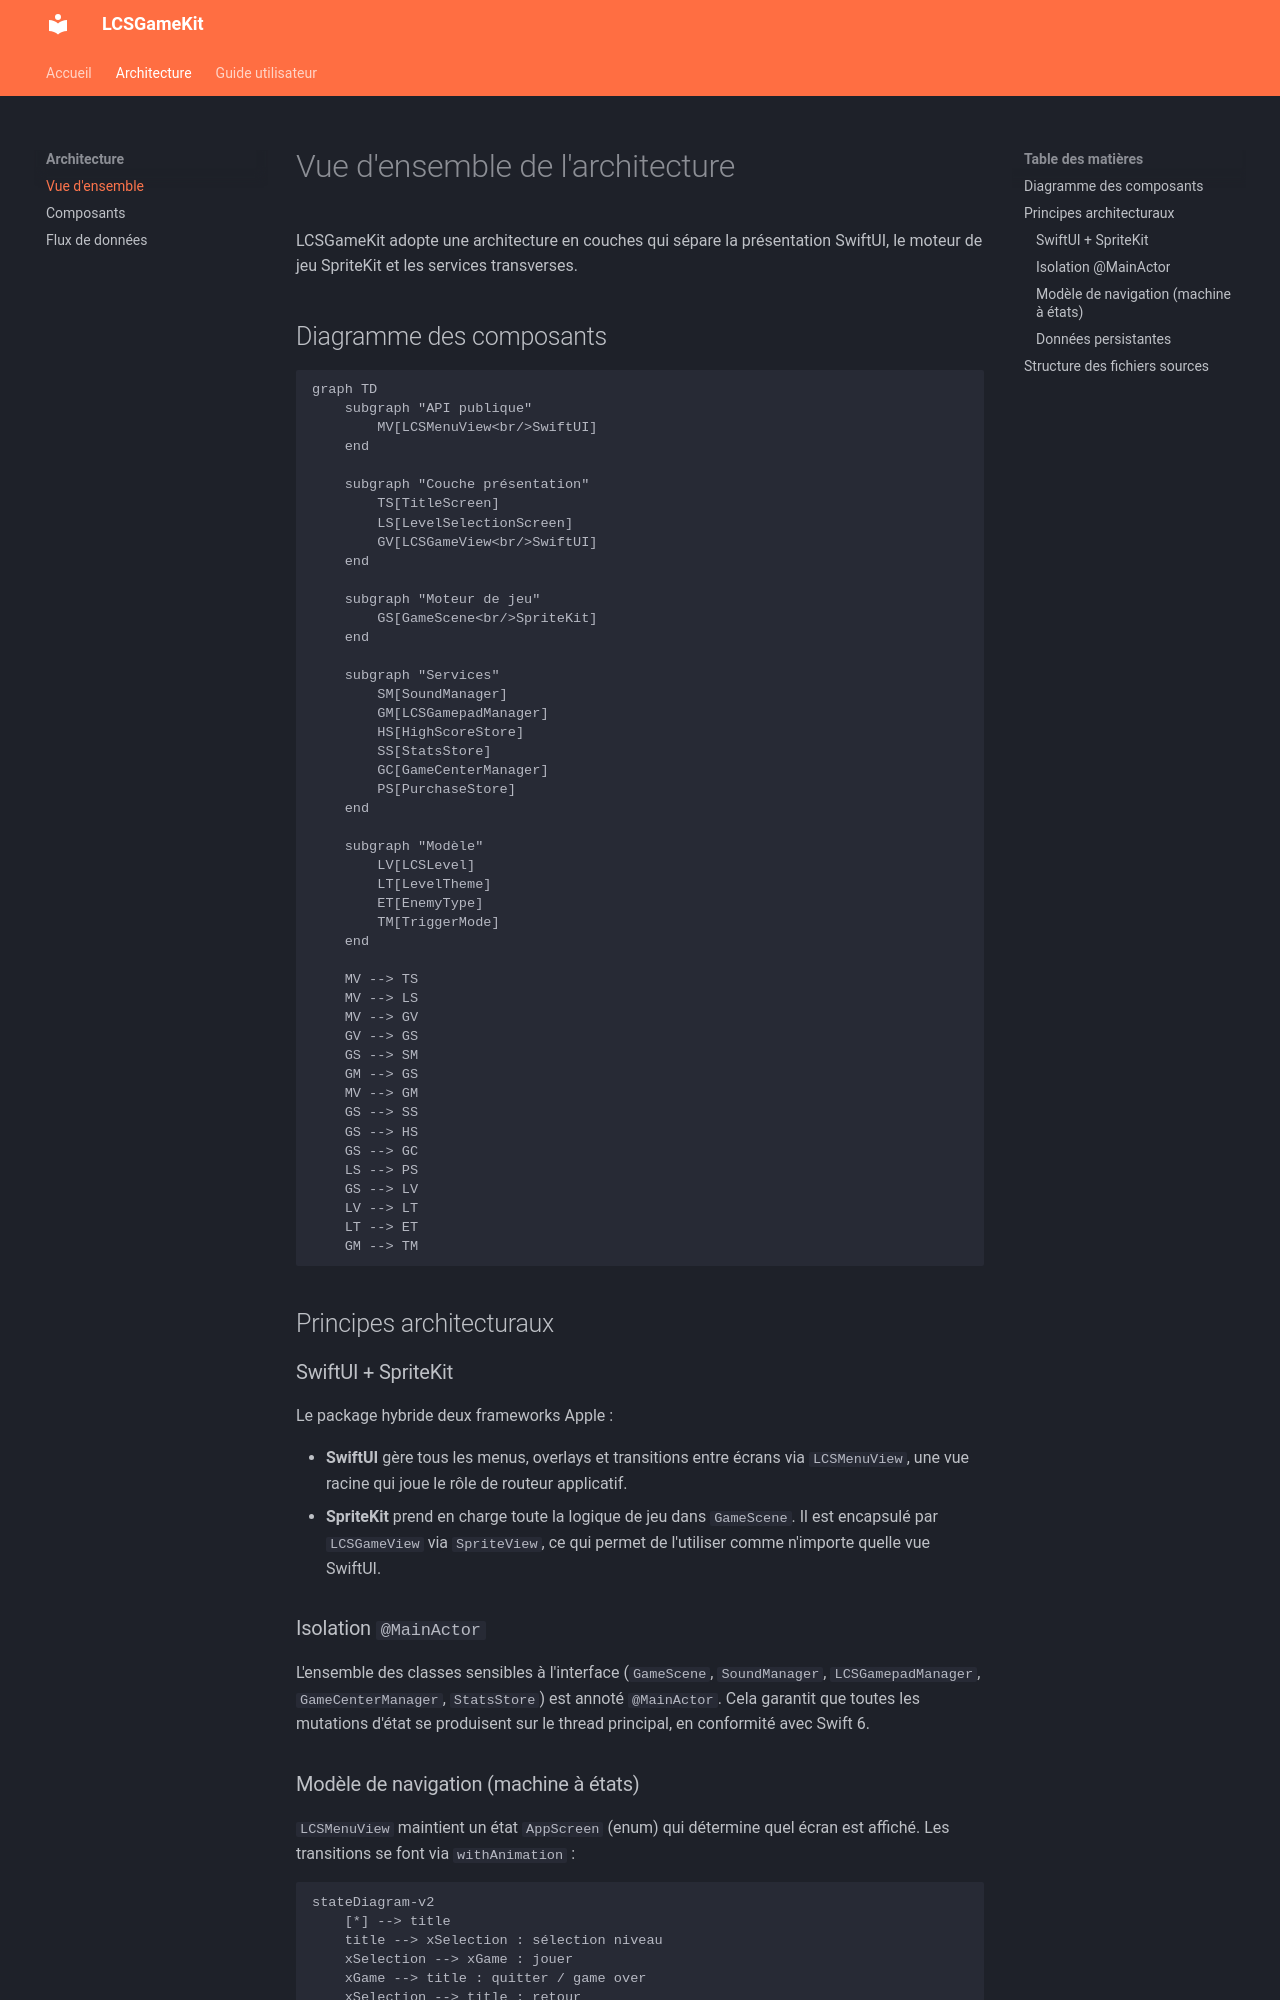

repository: chbinousamy/lsi-docs · page: architecture/overview/index.html · generator: mkdocs

# Vue d'ensemble de l'architecture

LCSGameKit adopte une architecture en couches qui sépare la présentation SwiftUI, le moteur de jeu SpriteKit et les services transverses.

## Diagramme des composants

```mermaid
graph TD
    subgraph "API publique"
        MV[LCSMenuView<br/>SwiftUI]
    end

    subgraph "Couche présentation"
        TS[TitleScreen]
        LS[LevelSelectionScreen]
        GV[LCSGameView<br/>SwiftUI]
    end

    subgraph "Moteur de jeu"
        GS[GameScene<br/>SpriteKit]
    end

    subgraph "Services"
        SM[SoundManager]
        GM[LCSGamepadManager]
        HS[HighScoreStore]
        SS[StatsStore]
        GC[GameCenterManager]
        PS[PurchaseStore]
    end

    subgraph "Modèle"
        LV[LCSLevel]
        LT[LevelTheme]
        ET[EnemyType]
        TM[TriggerMode]
    end

    MV --> TS
    MV --> LS
    MV --> GV
    GV --> GS
    GS --> SM
    GM --> GS
    MV --> GM
    GS --> SS
    GS --> HS
    GS --> GC
    LS --> PS
    GS --> LV
    LV --> LT
    LT --> ET
    GM --> TM
```

## Principes architecturaux

### SwiftUI + SpriteKit

Le package hybride deux frameworks Apple :

- **SwiftUI** gère tous les menus, overlays et transitions entre écrans via `LCSMenuView`, une vue racine qui joue le rôle de routeur applicatif.
- **SpriteKit** prend en charge toute la logique de jeu dans `GameScene`. Il est encapsulé par `LCSGameView` via `SpriteView`, ce qui permet de l'utiliser comme n'importe quelle vue SwiftUI.

### Isolation `@MainActor`

L'ensemble des classes sensibles à l'interface (`GameScene`, `SoundManager`, `LCSGamepadManager`, `GameCenterManager`, `StatsStore`) est annoté `@MainActor`. Cela garantit que toutes les mutations d'état se produisent sur le thread principal, en conformité avec Swift 6.

### Modèle de navigation (machine à états)

`LCSMenuView` maintient un état `AppScreen` (enum) qui détermine quel écran est affiché. Les transitions se font via `withAnimation` :

```mermaid
stateDiagram-v2
    [*] --> title
    title --> xSelection : sélection niveau
    xSelection --> xGame : jouer
    xGame --> title : quitter / game over
    xSelection --> title : retour
    xGame --> xGame : pause / reprendre
```
